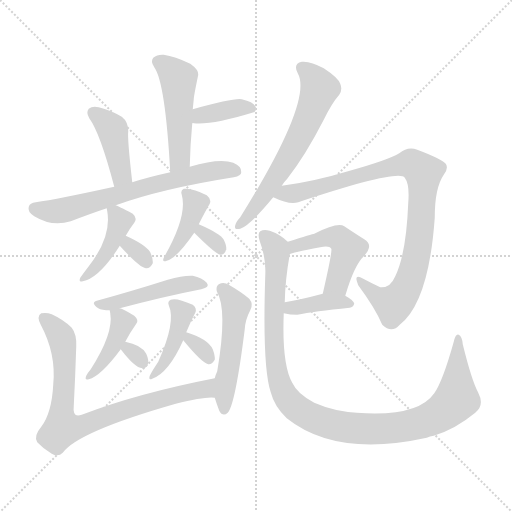
t = 0.00 s
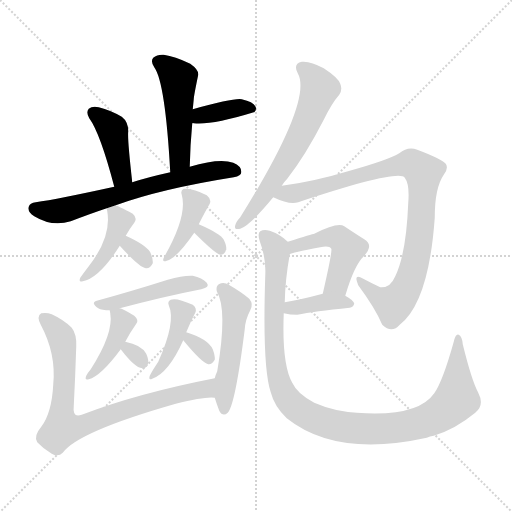
t = 2.65 s
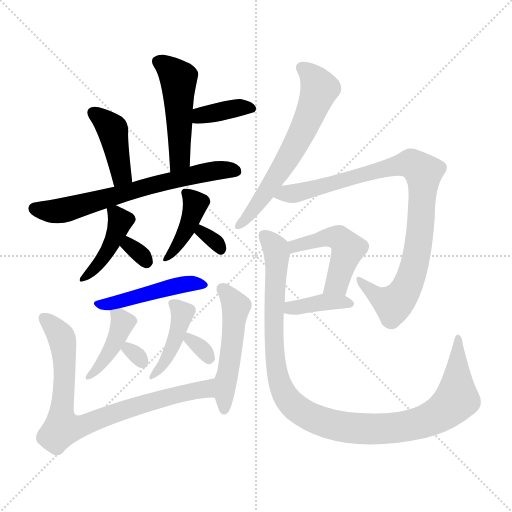
t = 5.31 s
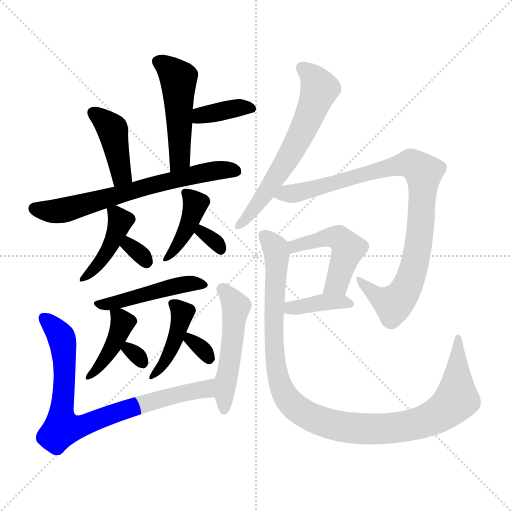
t = 7.96 s
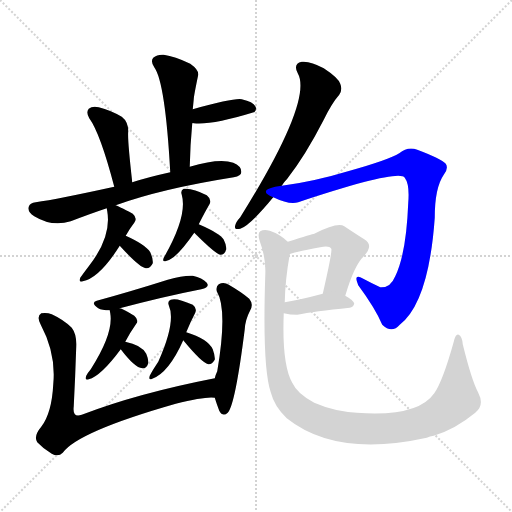
t = 10.61 s
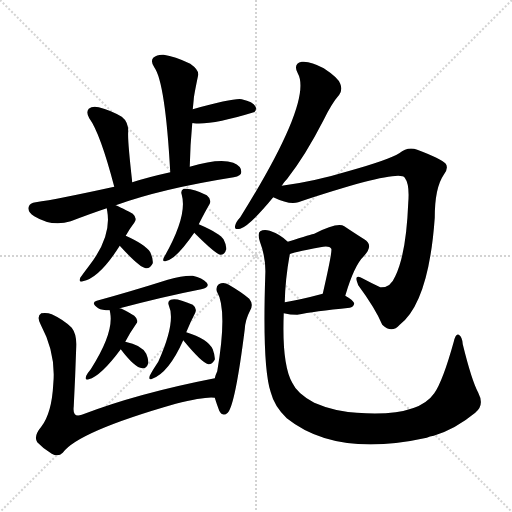
t = 13.27 s

The animated SVG that drew these frames (rendered in a browser with its animation timeline set to each time). Animation: 20 CSS @keyframes rules; one cycle of 13.27 s.

<svg version="1.1" viewBox="0 0 1024 1024" xmlns="http://www.w3.org/2000/svg">
  <g stroke="lightgray" stroke-dasharray="1,1" stroke-width="1" transform="scale(4, 4)">
    <line x1="0" y1="0" x2="256" y2="256"></line>
    <line x1="256" y1="0" x2="0" y2="256"></line>
    <line x1="128" y1="0" x2="128" y2="256"></line>
    <line x1="0" y1="128" x2="256" y2="128"></line>
  </g>
<g transform="scale(1, -1) translate(0, -900)">
   <style type="text/css">
    @keyframes keyframes0 {
      from {
       stroke: blue;
       stroke-dashoffset: 489;
       stroke-width: 128;
       }
       61% {
       animation-timing-function: step-end;
       stroke: blue;
       stroke-dashoffset: 0;
       stroke-width: 128;
       }
       to {
       stroke: black;
       stroke-width: 1024;
       }
       }
       #make-me-a-hanzi-animation-0 {
         animation: keyframes0 0.647949s both;
         animation-delay: 0.000000s;
         animation-timing-function: linear;
       }
    @keyframes keyframes1 {
      from {
       stroke: blue;
       stroke-dashoffset: 382;
       stroke-width: 128;
       }
       55% {
       animation-timing-function: step-end;
       stroke: blue;
       stroke-dashoffset: 0;
       stroke-width: 128;
       }
       to {
       stroke: black;
       stroke-width: 1024;
       }
       }
       #make-me-a-hanzi-animation-1 {
         animation: keyframes1 0.560872s both;
         animation-delay: 0.647949s;
         animation-timing-function: linear;
       }
    @keyframes keyframes2 {
      from {
       stroke: blue;
       stroke-dashoffset: 418;
       stroke-width: 128;
       }
       58% {
       animation-timing-function: step-end;
       stroke: blue;
       stroke-dashoffset: 0;
       stroke-width: 128;
       }
       to {
       stroke: black;
       stroke-width: 1024;
       }
       }
       #make-me-a-hanzi-animation-2 {
         animation: keyframes2 0.590169s both;
         animation-delay: 1.208822s;
         animation-timing-function: linear;
       }
    @keyframes keyframes3 {
      from {
       stroke: blue;
       stroke-dashoffset: 670;
       stroke-width: 128;
       }
       69% {
       animation-timing-function: step-end;
       stroke: blue;
       stroke-dashoffset: 0;
       stroke-width: 128;
       }
       to {
       stroke: black;
       stroke-width: 1024;
       }
       }
       #make-me-a-hanzi-animation-3 {
         animation: keyframes3 0.795247s both;
         animation-delay: 1.798991s;
         animation-timing-function: linear;
       }
    @keyframes keyframes4 {
      from {
       stroke: blue;
       stroke-dashoffset: 423;
       stroke-width: 128;
       }
       58% {
       animation-timing-function: step-end;
       stroke: blue;
       stroke-dashoffset: 0;
       stroke-width: 128;
       }
       to {
       stroke: black;
       stroke-width: 1024;
       }
       }
       #make-me-a-hanzi-animation-4 {
         animation: keyframes4 0.594238s both;
         animation-delay: 2.594238s;
         animation-timing-function: linear;
       }
    @keyframes keyframes5 {
      from {
       stroke: blue;
       stroke-dashoffset: 313;
       stroke-width: 128;
       }
       50% {
       animation-timing-function: step-end;
       stroke: blue;
       stroke-dashoffset: 0;
       stroke-width: 128;
       }
       to {
       stroke: black;
       stroke-width: 1024;
       }
       }
       #make-me-a-hanzi-animation-5 {
         animation: keyframes5 0.504720s both;
         animation-delay: 3.188477s;
         animation-timing-function: linear;
       }
    @keyframes keyframes6 {
      from {
       stroke: blue;
       stroke-dashoffset: 404;
       stroke-width: 128;
       }
       57% {
       animation-timing-function: step-end;
       stroke: blue;
       stroke-dashoffset: 0;
       stroke-width: 128;
       }
       to {
       stroke: black;
       stroke-width: 1024;
       }
       }
       #make-me-a-hanzi-animation-6 {
         animation: keyframes6 0.578776s both;
         animation-delay: 3.693197s;
         animation-timing-function: linear;
       }
    @keyframes keyframes7 {
      from {
       stroke: blue;
       stroke-dashoffset: 316;
       stroke-width: 128;
       }
       51% {
       animation-timing-function: step-end;
       stroke: blue;
       stroke-dashoffset: 0;
       stroke-width: 128;
       }
       to {
       stroke: black;
       stroke-width: 1024;
       }
       }
       #make-me-a-hanzi-animation-7 {
         animation: keyframes7 0.507161s both;
         animation-delay: 4.271973s;
         animation-timing-function: linear;
       }
    @keyframes keyframes8 {
      from {
       stroke: blue;
       stroke-dashoffset: 464;
       stroke-width: 128;
       }
       60% {
       animation-timing-function: step-end;
       stroke: blue;
       stroke-dashoffset: 0;
       stroke-width: 128;
       }
       to {
       stroke: black;
       stroke-width: 1024;
       }
       }
       #make-me-a-hanzi-animation-8 {
         animation: keyframes8 0.627604s both;
         animation-delay: 4.779134s;
         animation-timing-function: linear;
       }
    @keyframes keyframes9 {
      from {
       stroke: blue;
       stroke-dashoffset: 412;
       stroke-width: 128;
       }
       57% {
       animation-timing-function: step-end;
       stroke: blue;
       stroke-dashoffset: 0;
       stroke-width: 128;
       }
       to {
       stroke: black;
       stroke-width: 1024;
       }
       }
       #make-me-a-hanzi-animation-9 {
         animation: keyframes9 0.585286s both;
         animation-delay: 5.406738s;
         animation-timing-function: linear;
       }
    @keyframes keyframes10 {
      from {
       stroke: blue;
       stroke-dashoffset: 301;
       stroke-width: 128;
       }
       49% {
       animation-timing-function: step-end;
       stroke: blue;
       stroke-dashoffset: 0;
       stroke-width: 128;
       }
       to {
       stroke: black;
       stroke-width: 1024;
       }
       }
       #make-me-a-hanzi-animation-10 {
         animation: keyframes10 0.494954s both;
         animation-delay: 5.992025s;
         animation-timing-function: linear;
       }
    @keyframes keyframes11 {
      from {
       stroke: blue;
       stroke-dashoffset: 421;
       stroke-width: 128;
       }
       58% {
       animation-timing-function: step-end;
       stroke: blue;
       stroke-dashoffset: 0;
       stroke-width: 128;
       }
       to {
       stroke: black;
       stroke-width: 1024;
       }
       }
       #make-me-a-hanzi-animation-11 {
         animation: keyframes11 0.592611s both;
         animation-delay: 6.486979s;
         animation-timing-function: linear;
       }
    @keyframes keyframes12 {
      from {
       stroke: blue;
       stroke-dashoffset: 316;
       stroke-width: 128;
       }
       51% {
       animation-timing-function: step-end;
       stroke: blue;
       stroke-dashoffset: 0;
       stroke-width: 128;
       }
       to {
       stroke: black;
       stroke-width: 1024;
       }
       }
       #make-me-a-hanzi-animation-12 {
         animation: keyframes12 0.507161s both;
         animation-delay: 7.079590s;
         animation-timing-function: linear;
       }
    @keyframes keyframes13 {
      from {
       stroke: blue;
       stroke-dashoffset: 808;
       stroke-width: 128;
       }
       72% {
       animation-timing-function: step-end;
       stroke: blue;
       stroke-dashoffset: 0;
       stroke-width: 128;
       }
       to {
       stroke: black;
       stroke-width: 1024;
       }
       }
       #make-me-a-hanzi-animation-13 {
         animation: keyframes13 0.907552s both;
         animation-delay: 7.586751s;
         animation-timing-function: linear;
       }
    @keyframes keyframes14 {
      from {
       stroke: blue;
       stroke-dashoffset: 508;
       stroke-width: 128;
       }
       62% {
       animation-timing-function: step-end;
       stroke: blue;
       stroke-dashoffset: 0;
       stroke-width: 128;
       }
       to {
       stroke: black;
       stroke-width: 1024;
       }
       }
       #make-me-a-hanzi-animation-14 {
         animation: keyframes14 0.663411s both;
         animation-delay: 8.494303s;
         animation-timing-function: linear;
       }
    @keyframes keyframes15 {
      from {
       stroke: blue;
       stroke-dashoffset: 629;
       stroke-width: 128;
       }
       67% {
       animation-timing-function: step-end;
       stroke: blue;
       stroke-dashoffset: 0;
       stroke-width: 128;
       }
       to {
       stroke: black;
       stroke-width: 1024;
       }
       }
       #make-me-a-hanzi-animation-15 {
         animation: keyframes15 0.761882s both;
         animation-delay: 9.157715s;
         animation-timing-function: linear;
       }
    @keyframes keyframes16 {
      from {
       stroke: blue;
       stroke-dashoffset: 921;
       stroke-width: 128;
       }
       75% {
       animation-timing-function: step-end;
       stroke: blue;
       stroke-dashoffset: 0;
       stroke-width: 128;
       }
       to {
       stroke: black;
       stroke-width: 1024;
       }
       }
       #make-me-a-hanzi-animation-16 {
         animation: keyframes16 0.999512s both;
         animation-delay: 9.919596s;
         animation-timing-function: linear;
       }
    @keyframes keyframes17 {
      from {
       stroke: blue;
       stroke-dashoffset: 484;
       stroke-width: 128;
       }
       61% {
       animation-timing-function: step-end;
       stroke: blue;
       stroke-dashoffset: 0;
       stroke-width: 128;
       }
       to {
       stroke: black;
       stroke-width: 1024;
       }
       }
       #make-me-a-hanzi-animation-17 {
         animation: keyframes17 0.643880s both;
         animation-delay: 10.919108s;
         animation-timing-function: linear;
       }
    @keyframes keyframes18 {
      from {
       stroke: blue;
       stroke-dashoffset: 385;
       stroke-width: 128;
       }
       56% {
       animation-timing-function: step-end;
       stroke: blue;
       stroke-dashoffset: 0;
       stroke-width: 128;
       }
       to {
       stroke: black;
       stroke-width: 1024;
       }
       }
       #make-me-a-hanzi-animation-18 {
         animation: keyframes18 0.563314s both;
         animation-delay: 11.562988s;
         animation-timing-function: linear;
       }
    @keyframes keyframes19 {
      from {
       stroke: blue;
       stroke-dashoffset: 1092;
       stroke-width: 128;
       }
       78% {
       animation-timing-function: step-end;
       stroke: blue;
       stroke-dashoffset: 0;
       stroke-width: 128;
       }
       to {
       stroke: black;
       stroke-width: 1024;
       }
       }
       #make-me-a-hanzi-animation-19 {
         animation: keyframes19 1.138672s both;
         animation-delay: 12.126302s;
         animation-timing-function: linear;
       }
</style>
<path d="M 379.5 566.5 Q 380.5 611.5 384.5 653.5 L 385.5 681.5 L 387.5 701.5 Q 387.5 707.5 396.5 750.5 Q 397.5 760.5 380.5 772.5 Q 349.5 787.5 327.5 790.5 Q 314.5 791.5 306.5 784.5 Q 300.5 777.5 308.5 765.5 Q 330.5 735.5 340.5 555.5 C 342.5 525.5 378.5 536.5 379.5 566.5 Z" fill="lightgray"></path> 
<path d="M 384.5 653.5 Q 385.5 654.5 387.5 653.5 Q 423.5 649.5 507.5 675.5 L 508.5 675.5 Q 514.5 681.5 510.5 687.5 Q 506.5 696.5 483.5 701.5 Q 468.5 704.5 385.5 681.5 C 356.5 673.5 354.5 654.5 384.5 653.5 Z" fill="lightgray"></path> 
<path d="M 264.5 535.5 Q 254.5 623.5 256.5 637.5 Q 256.5 656.5 243.5 666.5 Q 221.5 679.5 197.5 685.5 Q 184.5 688.5 177.5 682.5 Q 171.5 675.5 178.5 663.5 Q 200.5 633.5 228.5 526.5 C 236.5 497.5 267.5 505.5 264.5 535.5 Z" fill="lightgray"></path> 
<path d="M 231.5 489.5 Q 322.5 522.5 467.5 545.5 Q 482.5 548.5 482.5 555.5 Q 483.5 567.5 466.5 574.5 Q 439.5 584.5 379.5 566.5 L 340.5 555.5 Q 295.5 545.5 264.5 535.5 L 228.5 526.5 Q 114.5 501.5 71.5 495.5 Q 59.5 494.5 57.5 486.5 Q 54.5 476.5 68.5 467.5 Q 104.5 445.5 141.5 457.5 Q 180.5 472.5 213.5 483.5 L 231.5 489.5 Z" fill="lightgray"></path> 
<path d="M 251.5 428.5 Q 258.5 441.5 268.5 454.5 Q 275.5 463.5 265.5 472.5 Q 235.5 488.5 231.5 489.5 C 211.5 498.5 211.5 498.5 213.5 483.5 Q 213.5 482.5 214.5 477.5 Q 223.5 426.5 177.5 367.5 Q 167.5 354.5 160.5 344.5 Q 156.5 334.5 165.5 337.5 Q 198.5 343.5 239.5 408.5 L 251.5 428.5 Z" fill="lightgray"></path> 
<path d="M 239.5 408.5 Q 278.5 365.5 291.5 363.5 Q 300.5 362.5 305.5 373.5 Q 306.5 382.5 300.5 395.5 Q 291.5 410.5 251.5 428.5 C 224.5 440.5 219.5 430.5 239.5 408.5 Z" fill="lightgray"></path> 
<path d="M 397.5 451.5 Q 409.5 475.5 419.5 492.5 Q 423.5 501.5 413.5 509.5 Q 385.5 524.5 367.5 522.5 Q 360.5 519.5 363.5 510.5 Q 375.5 468.5 327.5 384.5 Q 323.5 374.5 333.5 378.5 Q 352.5 382.5 388.5 434.5 L 397.5 451.5 Z" fill="lightgray"></path> 
<path d="M 388.5 434.5 Q 430.5 392.5 440.5 390.5 Q 449.5 390.5 452.5 401.5 Q 453.5 408.5 447.5 420.5 Q 441.5 432.5 397.5 451.5 C 369.5 463.5 367.5 455.5 388.5 434.5 Z" fill="lightgray"></path> 
<path d="M 239.5 283.5 Q 330.5 307.5 402.5 321.5 Q 420.5 325.5 413.5 334.5 Q 404.5 344.5 385.5 348.5 Q 366.5 349.5 335.5 340.5 Q 259.5 316.5 193.5 298.5 Q 180.5 294.5 196.5 283.5 Q 203.5 279.5 219.5 279.5 L 239.5 283.5 Z" fill="lightgray"></path> 
<path d="M 250.5 216.5 Q 260.5 235.5 272.5 252.5 Q 278.5 259.5 268.5 268.5 Q 244.5 283.5 239.5 283.5 C 217.5 290.5 217.5 290.5 219.5 279.5 Q 219.5 278.5 220.5 273.5 Q 227.5 233.5 181.5 161.5 Q 175.5 154.5 172.5 148.5 Q 168.5 138.5 177.5 141.5 Q 201.5 147.5 241.5 201.5 L 250.5 216.5 Z" fill="lightgray"></path> 
<path d="M 241.5 201.5 Q 269.5 164.5 284.5 163.5 Q 293.5 162.5 296.5 173.5 Q 297.5 180.5 292.5 192.5 Q 282.5 210.5 250.5 216.5 C 226.5 221.5 226.5 221.5 241.5 201.5 Z" fill="lightgray"></path> 
<path d="M 372.5 235.5 Q 381.5 257.5 390.5 274.5 Q 394.5 283.5 385.5 290.5 Q 352.5 305.5 341.5 300.5 Q 334.5 297.5 337.5 289.5 Q 352.5 256.5 316.5 176.5 Q 304.5 158.5 299.5 148.5 Q 296.5 138.5 304.5 142.5 Q 337.5 154.5 366.5 219.5 L 372.5 235.5 Z" fill="lightgray"></path> 
<path d="M 366.5 219.5 Q 403.5 174.5 416.5 171.5 Q 423.5 170.5 429.5 180.5 Q 430.5 187.5 425.5 201.5 Q 415.5 222.5 372.5 235.5 C 346.5 243.5 347.5 242.5 366.5 219.5 Z" fill="lightgray"></path> 
<path d="M 429.5 143.5 Q 275.5 113.5 163.5 70.5 Q 144.5 63.5 147.5 87.5 Q 150.5 145.5 152.5 207.5 Q 153.5 231.5 143.5 244.5 Q 127.5 260.5 103.5 271.5 Q 93.5 275.5 82.5 273.5 Q 72.5 267.5 81.5 250.5 Q 112.5 192.5 106.5 131.5 Q 103.5 73.5 82.5 46.5 Q 66.5 27.5 74.5 15.5 Q 86.5 2.5 103.5 -7.5 Q 116.5 -14.5 125.5 -5.5 Q 155.5 36.5 351.5 92.5 Q 411.5 107.5 429.5 104.5 C 459.5 104.5 458.5 149.5 429.5 143.5 Z" fill="lightgray"></path> 
<path d="M 429.5 104.5 Q 433.5 91.5 438.5 78.5 Q 445.5 65.5 455.5 74.5 Q 470.5 90.5 489.5 241.5 Q 490.5 260.5 500.5 279.5 Q 507.5 291.5 498.5 302.5 Q 483.5 315.5 457.5 330.5 Q 447.5 336.5 437.5 331.5 Q 431.5 327.5 433.5 317.5 Q 455.5 281.5 434.5 157.5 Q 431.5 151.5 429.5 143.5 L 429.5 104.5 Z" fill="lightgray"></path> 
<path d="M 563.5 528.5 Q 567.5 535.5 574.5 542.5 Q 610.5 588.5 647.5 660.5 Q 663.5 693.5 678.5 710.5 Q 685.5 720.5 680.5 732.5 Q 676.5 744.5 647.5 763.5 Q 620.5 778.5 603.5 776.5 Q 585.5 772.5 595.5 753.5 Q 626.5 699.5 480.5 465.5 Q 471.5 455.5 470.5 449.5 Q 467.5 439.5 480.5 442.5 Q 499.5 448.5 546.5 505.5 L 563.5 528.5 Z" fill="lightgray"></path> 
<path d="M 546.5 505.5 Q 579.5 489.5 596.5 495.5 Q 798.5 562.5 809.5 544.5 Q 819.5 531.5 816.5 494.5 Q 812.5 392.5 790.5 347.5 Q 780.5 323.5 760.5 325.5 Q 741.5 334.5 726.5 342.5 Q 705.5 354.5 716.5 329.5 Q 750.5 283.5 764.5 250.5 Q 783.5 232.5 799.5 250.5 Q 857.5 295.5 869.5 464.5 Q 869.5 524.5 887.5 550.5 Q 897.5 563.5 891.5 572.5 Q 882.5 582.5 834.5 600.5 Q 815.5 607.5 798.5 593.5 Q 777.5 580.5 699.5 558.5 Q 626.5 536.5 563.5 528.5 C 533.5 524.5 518.5 516.5 546.5 505.5 Z" fill="lightgray"></path> 
<path d="M 690.5 308.5 Q 708.5 369.5 727.5 387.5 Q 748.5 409.5 728.5 421.5 Q 712.5 431.5 688.5 447.5 Q 675.5 456.5 628.5 432.5 Q 625.5 432.5 575.5 416.5 C 546.5 407.5 551.5 381.5 579.5 391.5 Q 582.5 394.5 640.5 405.5 Q 658.5 409.5 662.5 402.5 Q 665.5 399.5 645.5 312.5 C 638.5 283.5 681.5 279.5 690.5 308.5 Z" fill="lightgray"></path> 
<path d="M 567.5 273.5 Q 580.5 270.5 594.5 270.5 Q 627.5 277.5 699.5 284.5 Q 706.5 285.5 708.5 292.5 Q 708.5 298.5 690.5 308.5 C 671.5 319.5 671.5 319.5 645.5 312.5 Q 600.5 300.5 569.5 295.5 C 539.5 290.5 538.5 279.5 567.5 273.5 Z" fill="lightgray"></path> 
<path d="M 575.5 416.5 Q 560.5 431.5 539.5 438.5 Q 527.5 441.5 520.5 437.5 Q 514.5 433.5 519.5 417.5 Q 532.5 383.5 530.5 348.5 Q 524.5 165.5 541.5 115.5 Q 548.5 87.5 573.5 63.5 Q 672.5 -15.5 853.5 24.5 Q 859.5 27.5 867.5 28.5 Q 910.5 41.5 950.5 74.5 Q 969.5 89.5 956.5 114.5 Q 943.5 138.5 925.5 211.5 Q 924.5 226.5 917.5 230.5 Q 911.5 233.5 907.5 216.5 Q 885.5 137.5 868.5 113.5 Q 835.5 65.5 713.5 74.5 Q 667.5 77.5 628.5 94.5 Q 594.5 112.5 584.5 134.5 Q 563.5 171.5 567.5 273.5 L 569.5 295.5 Q 570.5 341.5 579.5 391.5 C 582.5 411.5 582.5 411.5 575.5 416.5 Z" fill="lightgray"></path> 
      <clipPath id="make-me-a-hanzi-clip-0">
      <path d="M 379.5 566.5 Q 380.5 611.5 384.5 653.5 L 385.5 681.5 L 387.5 701.5 Q 387.5 707.5 396.5 750.5 Q 397.5 760.5 380.5 772.5 Q 349.5 787.5 327.5 790.5 Q 314.5 791.5 306.5 784.5 Q 300.5 777.5 308.5 765.5 Q 330.5 735.5 340.5 555.5 C 342.5 525.5 378.5 536.5 379.5 566.5 Z" fill="lightgray"></path>
      </clipPath>
      <path clip-path="url(#make-me-a-hanzi-clip-0)" d="M 316.5 776.5 L 338.5 762.5 L 356.5 738.5 L 359.5 582.5 L 343.5 568.5 " fill="none" id="make-me-a-hanzi-animation-0" stroke-dasharray="361 722" stroke-linecap="round"></path>

      <clipPath id="make-me-a-hanzi-clip-1">
      <path d="M 384.5 653.5 Q 385.5 654.5 387.5 653.5 Q 423.5 649.5 507.5 675.5 L 508.5 675.5 Q 514.5 681.5 510.5 687.5 Q 506.5 696.5 483.5 701.5 Q 468.5 704.5 385.5 681.5 C 356.5 673.5 354.5 654.5 384.5 653.5 Z" fill="lightgray"></path>
      </clipPath>
      <path clip-path="url(#make-me-a-hanzi-clip-1)" d="M 386.5 660.5 L 402.5 669.5 L 466.5 682.5 L 508.5 681.5 " fill="none" id="make-me-a-hanzi-animation-1" stroke-dasharray="254 508" stroke-linecap="round"></path>

      <clipPath id="make-me-a-hanzi-clip-2">
      <path d="M 264.5 535.5 Q 254.5 623.5 256.5 637.5 Q 256.5 656.5 243.5 666.5 Q 221.5 679.5 197.5 685.5 Q 184.5 688.5 177.5 682.5 Q 171.5 675.5 178.5 663.5 Q 200.5 633.5 228.5 526.5 C 236.5 497.5 267.5 505.5 264.5 535.5 Z" fill="lightgray"></path>
      </clipPath>
      <path clip-path="url(#make-me-a-hanzi-clip-2)" d="M 185.5 675.5 L 225.5 640.5 L 242.5 548.5 L 231.5 538.5 " fill="none" id="make-me-a-hanzi-animation-2" stroke-dasharray="290 580" stroke-linecap="round"></path>

      <clipPath id="make-me-a-hanzi-clip-3">
      <path d="M 231.5 489.5 Q 322.5 522.5 467.5 545.5 Q 482.5 548.5 482.5 555.5 Q 483.5 567.5 466.5 574.5 Q 439.5 584.5 379.5 566.5 L 340.5 555.5 Q 295.5 545.5 264.5 535.5 L 228.5 526.5 Q 114.5 501.5 71.5 495.5 Q 59.5 494.5 57.5 486.5 Q 54.5 476.5 68.5 467.5 Q 104.5 445.5 141.5 457.5 Q 180.5 472.5 213.5 483.5 L 231.5 489.5 Z" fill="lightgray"></path>
      </clipPath>
      <path clip-path="url(#make-me-a-hanzi-clip-3)" d="M 68.5 483.5 L 118.5 477.5 L 410.5 556.5 L 471.5 557.5 " fill="none" id="make-me-a-hanzi-animation-3" stroke-dasharray="542 1084" stroke-linecap="round"></path>

      <clipPath id="make-me-a-hanzi-clip-4">
      <path d="M 251.5 428.5 Q 258.5 441.5 268.5 454.5 Q 275.5 463.5 265.5 472.5 Q 235.5 488.5 231.5 489.5 C 211.5 498.5 211.5 498.5 213.5 483.5 Q 213.5 482.5 214.5 477.5 Q 223.5 426.5 177.5 367.5 Q 167.5 354.5 160.5 344.5 Q 156.5 334.5 165.5 337.5 Q 198.5 343.5 239.5 408.5 L 251.5 428.5 Z" fill="lightgray"></path>
      </clipPath>
      <path clip-path="url(#make-me-a-hanzi-clip-4)" d="M 219.5 481.5 L 234.5 468.5 L 237.5 445.5 L 212.5 391.5 L 168.5 344.5 " fill="none" id="make-me-a-hanzi-animation-4" stroke-dasharray="295 590" stroke-linecap="round"></path>

      <clipPath id="make-me-a-hanzi-clip-5">
      <path d="M 239.5 408.5 Q 278.5 365.5 291.5 363.5 Q 300.5 362.5 305.5 373.5 Q 306.5 382.5 300.5 395.5 Q 291.5 410.5 251.5 428.5 C 224.5 440.5 219.5 430.5 239.5 408.5 Z" fill="lightgray"></path>
      </clipPath>
      <path clip-path="url(#make-me-a-hanzi-clip-5)" d="M 257.5 418.5 L 258.5 408.5 L 292.5 375.5 " fill="none" id="make-me-a-hanzi-animation-5" stroke-dasharray="185 370" stroke-linecap="round"></path>

      <clipPath id="make-me-a-hanzi-clip-6">
      <path d="M 397.5 451.5 Q 409.5 475.5 419.5 492.5 Q 423.5 501.5 413.5 509.5 Q 385.5 524.5 367.5 522.5 Q 360.5 519.5 363.5 510.5 Q 375.5 468.5 327.5 384.5 Q 323.5 374.5 333.5 378.5 Q 352.5 382.5 388.5 434.5 L 397.5 451.5 Z" fill="lightgray"></path>
      </clipPath>
      <path clip-path="url(#make-me-a-hanzi-clip-6)" d="M 373.5 513.5 L 390.5 492.5 L 383.5 467.5 L 370.5 433.5 L 335.5 386.5 " fill="none" id="make-me-a-hanzi-animation-6" stroke-dasharray="276 552" stroke-linecap="round"></path>

      <clipPath id="make-me-a-hanzi-clip-7">
      <path d="M 388.5 434.5 Q 430.5 392.5 440.5 390.5 Q 449.5 390.5 452.5 401.5 Q 453.5 408.5 447.5 420.5 Q 441.5 432.5 397.5 451.5 C 369.5 463.5 367.5 455.5 388.5 434.5 Z" fill="lightgray"></path>
      </clipPath>
      <path clip-path="url(#make-me-a-hanzi-clip-7)" d="M 405.5 442.5 L 404.5 434.5 L 428.5 418.5 L 441.5 399.5 " fill="none" id="make-me-a-hanzi-animation-7" stroke-dasharray="188 376" stroke-linecap="round"></path>

      <clipPath id="make-me-a-hanzi-clip-8">
      <path d="M 239.5 283.5 Q 330.5 307.5 402.5 321.5 Q 420.5 325.5 413.5 334.5 Q 404.5 344.5 385.5 348.5 Q 366.5 349.5 335.5 340.5 Q 259.5 316.5 193.5 298.5 Q 180.5 294.5 196.5 283.5 Q 203.5 279.5 219.5 279.5 L 239.5 283.5 Z" fill="lightgray"></path>
      </clipPath>
      <path clip-path="url(#make-me-a-hanzi-clip-8)" d="M 202.5 292.5 L 222.5 292.5 L 359.5 330.5 L 405.5 329.5 " fill="none" id="make-me-a-hanzi-animation-8" stroke-dasharray="336 672" stroke-linecap="round"></path>

      <clipPath id="make-me-a-hanzi-clip-9">
      <path d="M 250.5 216.5 Q 260.5 235.5 272.5 252.5 Q 278.5 259.5 268.5 268.5 Q 244.5 283.5 239.5 283.5 C 217.5 290.5 217.5 290.5 219.5 279.5 Q 219.5 278.5 220.5 273.5 Q 227.5 233.5 181.5 161.5 Q 175.5 154.5 172.5 148.5 Q 168.5 138.5 177.5 141.5 Q 201.5 147.5 241.5 201.5 L 250.5 216.5 Z" fill="lightgray"></path>
      </clipPath>
      <path clip-path="url(#make-me-a-hanzi-clip-9)" d="M 225.5 277.5 L 244.5 254.5 L 237.5 231.5 L 213.5 185.5 L 179.5 148.5 " fill="none" id="make-me-a-hanzi-animation-9" stroke-dasharray="284 568" stroke-linecap="round"></path>

      <clipPath id="make-me-a-hanzi-clip-10">
      <path d="M 241.5 201.5 Q 269.5 164.5 284.5 163.5 Q 293.5 162.5 296.5 173.5 Q 297.5 180.5 292.5 192.5 Q 282.5 210.5 250.5 216.5 C 226.5 221.5 226.5 221.5 241.5 201.5 Z" fill="lightgray"></path>
      </clipPath>
      <path clip-path="url(#make-me-a-hanzi-clip-10)" d="M 256.5 208.5 L 257.5 199.5 L 284.5 176.5 " fill="none" id="make-me-a-hanzi-animation-10" stroke-dasharray="173 346" stroke-linecap="round"></path>

      <clipPath id="make-me-a-hanzi-clip-11">
      <path d="M 372.5 235.5 Q 381.5 257.5 390.5 274.5 Q 394.5 283.5 385.5 290.5 Q 352.5 305.5 341.5 300.5 Q 334.5 297.5 337.5 289.5 Q 352.5 256.5 316.5 176.5 Q 304.5 158.5 299.5 148.5 Q 296.5 138.5 304.5 142.5 Q 337.5 154.5 366.5 219.5 L 372.5 235.5 Z" fill="lightgray"></path>
      </clipPath>
      <path clip-path="url(#make-me-a-hanzi-clip-11)" d="M 347.5 292.5 L 364.5 274.5 L 355.5 237.5 L 335.5 186.5 L 306.5 149.5 " fill="none" id="make-me-a-hanzi-animation-11" stroke-dasharray="293 586" stroke-linecap="round"></path>

      <clipPath id="make-me-a-hanzi-clip-12">
      <path d="M 366.5 219.5 Q 403.5 174.5 416.5 171.5 Q 423.5 170.5 429.5 180.5 Q 430.5 187.5 425.5 201.5 Q 415.5 222.5 372.5 235.5 C 346.5 243.5 347.5 242.5 366.5 219.5 Z" fill="lightgray"></path>
      </clipPath>
      <path clip-path="url(#make-me-a-hanzi-clip-12)" d="M 380.5 227.5 L 381.5 218.5 L 418.5 183.5 " fill="none" id="make-me-a-hanzi-animation-12" stroke-dasharray="188 376" stroke-linecap="round"></path>

      <clipPath id="make-me-a-hanzi-clip-13">
      <path d="M 429.5 143.5 Q 275.5 113.5 163.5 70.5 Q 144.5 63.5 147.5 87.5 Q 150.5 145.5 152.5 207.5 Q 153.5 231.5 143.5 244.5 Q 127.5 260.5 103.5 271.5 Q 93.5 275.5 82.5 273.5 Q 72.5 267.5 81.5 250.5 Q 112.5 192.5 106.5 131.5 Q 103.5 73.5 82.5 46.5 Q 66.5 27.5 74.5 15.5 Q 86.5 2.5 103.5 -7.5 Q 116.5 -14.5 125.5 -5.5 Q 155.5 36.5 351.5 92.5 Q 411.5 107.5 429.5 104.5 C 459.5 104.5 458.5 149.5 429.5 143.5 Z" fill="lightgray"></path>
      </clipPath>
      <path clip-path="url(#make-me-a-hanzi-clip-13)" d="M 88.5 264.5 L 121.5 228.5 L 125.5 213.5 L 124.5 43.5 L 168.5 49.5 L 283.5 91.5 L 411.5 121.5 L 421.5 137.5 " fill="none" id="make-me-a-hanzi-animation-13" stroke-dasharray="680 1360" stroke-linecap="round"></path>

      <clipPath id="make-me-a-hanzi-clip-14">
      <path d="M 429.5 104.5 Q 433.5 91.5 438.5 78.5 Q 445.5 65.5 455.5 74.5 Q 470.5 90.5 489.5 241.5 Q 490.5 260.5 500.5 279.5 Q 507.5 291.5 498.5 302.5 Q 483.5 315.5 457.5 330.5 Q 447.5 336.5 437.5 331.5 Q 431.5 327.5 433.5 317.5 Q 455.5 281.5 434.5 157.5 Q 431.5 151.5 429.5 143.5 L 429.5 104.5 Z" fill="lightgray"></path>
      </clipPath>
      <path clip-path="url(#make-me-a-hanzi-clip-14)" d="M 444.5 321.5 L 472.5 284.5 L 447.5 80.5 " fill="none" id="make-me-a-hanzi-animation-14" stroke-dasharray="380 760" stroke-linecap="round"></path>

      <clipPath id="make-me-a-hanzi-clip-15">
      <path d="M 563.5 528.5 Q 567.5 535.5 574.5 542.5 Q 610.5 588.5 647.5 660.5 Q 663.5 693.5 678.5 710.5 Q 685.5 720.5 680.5 732.5 Q 676.5 744.5 647.5 763.5 Q 620.5 778.5 603.5 776.5 Q 585.5 772.5 595.5 753.5 Q 626.5 699.5 480.5 465.5 Q 471.5 455.5 470.5 449.5 Q 467.5 439.5 480.5 442.5 Q 499.5 448.5 546.5 505.5 L 563.5 528.5 Z" fill="lightgray"></path>
      </clipPath>
      <path clip-path="url(#make-me-a-hanzi-clip-15)" d="M 604.5 763.5 L 617.5 755.5 L 639.5 722.5 L 631.5 699.5 L 561.5 560.5 L 527.5 506.5 L 478.5 450.5 " fill="none" id="make-me-a-hanzi-animation-15" stroke-dasharray="501 1002" stroke-linecap="round"></path>

      <clipPath id="make-me-a-hanzi-clip-16">
      <path d="M 546.5 505.5 Q 579.5 489.5 596.5 495.5 Q 798.5 562.5 809.5 544.5 Q 819.5 531.5 816.5 494.5 Q 812.5 392.5 790.5 347.5 Q 780.5 323.5 760.5 325.5 Q 741.5 334.5 726.5 342.5 Q 705.5 354.5 716.5 329.5 Q 750.5 283.5 764.5 250.5 Q 783.5 232.5 799.5 250.5 Q 857.5 295.5 869.5 464.5 Q 869.5 524.5 887.5 550.5 Q 897.5 563.5 891.5 572.5 Q 882.5 582.5 834.5 600.5 Q 815.5 607.5 798.5 593.5 Q 777.5 580.5 699.5 558.5 Q 626.5 536.5 563.5 528.5 C 533.5 524.5 518.5 516.5 546.5 505.5 Z" fill="lightgray"></path>
      </clipPath>
      <path clip-path="url(#make-me-a-hanzi-clip-16)" d="M 556.5 507.5 L 605.5 514.5 L 713.5 549.5 L 806.5 571.5 L 822.5 572.5 L 846.5 555.5 L 837.5 415.5 L 823.5 349.5 L 807.5 313.5 L 786.5 291.5 L 758.5 304.5 L 718.5 338.5 " fill="none" id="make-me-a-hanzi-animation-16" stroke-dasharray="793 1586" stroke-linecap="round"></path>

      <clipPath id="make-me-a-hanzi-clip-17">
      <path d="M 690.5 308.5 Q 708.5 369.5 727.5 387.5 Q 748.5 409.5 728.5 421.5 Q 712.5 431.5 688.5 447.5 Q 675.5 456.5 628.5 432.5 Q 625.5 432.5 575.5 416.5 C 546.5 407.5 551.5 381.5 579.5 391.5 Q 582.5 394.5 640.5 405.5 Q 658.5 409.5 662.5 402.5 Q 665.5 399.5 645.5 312.5 C 638.5 283.5 681.5 279.5 690.5 308.5 Z" fill="lightgray"></path>
      </clipPath>
      <path clip-path="url(#make-me-a-hanzi-clip-17)" d="M 579.5 397.5 L 590.5 410.5 L 664.5 426.5 L 681.5 421.5 L 696.5 402.5 L 673.5 333.5 L 654.5 324.5 " fill="none" id="make-me-a-hanzi-animation-17" stroke-dasharray="356 712" stroke-linecap="round"></path>

      <clipPath id="make-me-a-hanzi-clip-18">
      <path d="M 567.5 273.5 Q 580.5 270.5 594.5 270.5 Q 627.5 277.5 699.5 284.5 Q 706.5 285.5 708.5 292.5 Q 708.5 298.5 690.5 308.5 C 671.5 319.5 671.5 319.5 645.5 312.5 Q 600.5 300.5 569.5 295.5 C 539.5 290.5 538.5 279.5 567.5 273.5 Z" fill="lightgray"></path>
      </clipPath>
      <path clip-path="url(#make-me-a-hanzi-clip-18)" d="M 575.5 278.5 L 581.5 284.5 L 640.5 295.5 L 700.5 292.5 " fill="none" id="make-me-a-hanzi-animation-18" stroke-dasharray="257 514" stroke-linecap="round"></path>

      <clipPath id="make-me-a-hanzi-clip-19">
      <path d="M 575.5 416.5 Q 560.5 431.5 539.5 438.5 Q 527.5 441.5 520.5 437.5 Q 514.5 433.5 519.5 417.5 Q 532.5 383.5 530.5 348.5 Q 524.5 165.5 541.5 115.5 Q 548.5 87.5 573.5 63.5 Q 672.5 -15.5 853.5 24.5 Q 859.5 27.5 867.5 28.5 Q 910.5 41.5 950.5 74.5 Q 969.5 89.5 956.5 114.5 Q 943.5 138.5 925.5 211.5 Q 924.5 226.5 917.5 230.5 Q 911.5 233.5 907.5 216.5 Q 885.5 137.5 868.5 113.5 Q 835.5 65.5 713.5 74.5 Q 667.5 77.5 628.5 94.5 Q 594.5 112.5 584.5 134.5 Q 563.5 171.5 567.5 273.5 L 569.5 295.5 Q 570.5 341.5 579.5 391.5 C 582.5 411.5 582.5 411.5 575.5 416.5 Z" fill="lightgray"></path>
      </clipPath>
      <path clip-path="url(#make-me-a-hanzi-clip-19)" d="M 526.5 430.5 L 547.5 409.5 L 553.5 393.5 L 546.5 250.5 L 555.5 149.5 L 571.5 106.5 L 616.5 68.5 L 676.5 47.5 L 734.5 41.5 L 818.5 48.5 L 874.5 68.5 L 913.5 101.5 L 916.5 224.5 " fill="none" id="make-me-a-hanzi-animation-19" stroke-dasharray="964 1928" stroke-linecap="round"></path>

</g>
</svg>
